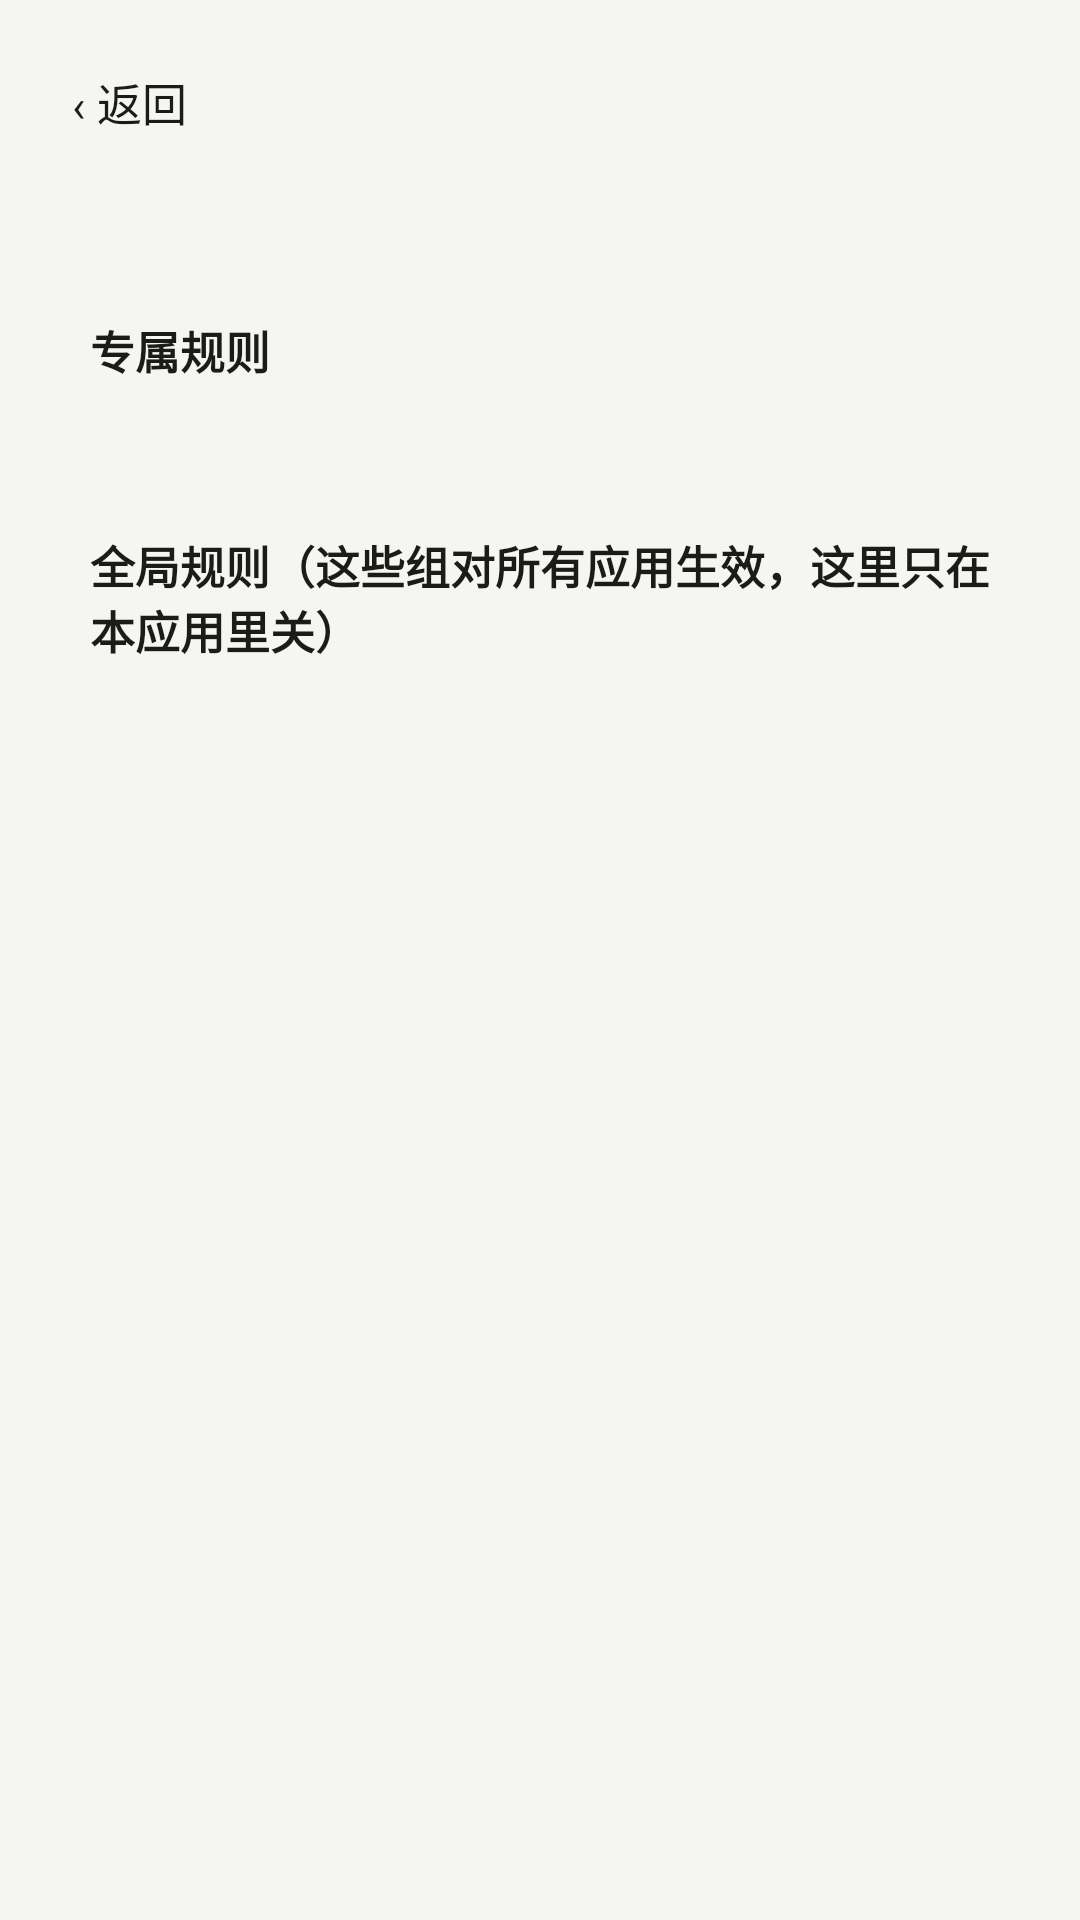

Layout XML and referenced resources for this Android screen:
<!-- AndroidManifest.xml: application theme AppTheme -->
<!-- res/layout/activity_app_rule.xml -->
<?xml version="1.0" encoding="utf-8"?>
<LinearLayout xmlns:android="http://schemas.android.com/apk/res/android"
    android:layout_width="match_parent"
    android:layout_height="match_parent"
    android:background="@color/page_bg"
    android:fitsSystemWindows="true"
    android:orientation="vertical">

    <LinearLayout
        android:layout_width="match_parent"
        android:layout_height="wrap_content"
        android:gravity="center_vertical"
        android:orientation="horizontal"
        android:paddingLeft="14dp"
        android:paddingTop="14dp"
        android:paddingRight="14dp"
        android:paddingBottom="10dp">

        <TextView
            android:id="@+id/tvBack"
            android:layout_width="wrap_content"
            android:layout_height="wrap_content"
            android:background="@drawable/bg_card_head"
            android:clickable="true"
            android:focusable="true"
            android:gravity="center_vertical"
            android:minHeight="40dp"
            android:paddingLeft="10dp"
            android:paddingRight="12dp"
            android:text="@string/btn_back"
            android:textColor="@color/text_main"
            android:textSize="15sp" />

        <TextView
            android:id="@+id/tvTitle"
            android:layout_width="0dp"
            android:layout_height="wrap_content"
            android:layout_marginLeft="10dp"
            android:layout_weight="1"
            android:ellipsize="end"
            android:maxLines="1"
            android:textColor="@color/text_main"
            android:textSize="19sp"
            android:textStyle="bold" />
    </LinearLayout>

    <TextView
        android:id="@+id/tvGroupInfo"
        android:layout_width="match_parent"
        android:layout_height="wrap_content"
        android:layout_marginLeft="14dp"
        android:layout_marginRight="14dp"
        android:lineSpacingExtra="3dp"
        android:textColor="@color/text_sub"
        android:textSize="13sp" />

    <ScrollView
        android:layout_width="match_parent"
        android:layout_height="0dp"
        android:layout_marginTop="10dp"
        android:layout_weight="1"
        android:background="@color/page_bg"
        android:fillViewport="true">

        <LinearLayout
            android:layout_width="match_parent"
            android:layout_height="wrap_content"
            android:orientation="vertical"
            android:paddingLeft="14dp"
            android:paddingRight="14dp"
            android:paddingBottom="20dp">

            <LinearLayout
                android:layout_width="match_parent"
                android:layout_height="wrap_content"
                android:background="@drawable/bg_card"
                android:orientation="vertical">

                <TextView
                    android:id="@+id/tvAppHead"
                    android:layout_width="match_parent"
                    android:layout_height="wrap_content"
                    android:background="@drawable/bg_card_head"
                    android:paddingLeft="16dp"
                    android:paddingTop="14dp"
                    android:paddingRight="16dp"
                    android:paddingBottom="14dp"
                    android:text="@string/app_rules_app_head"
                    android:textColor="@color/text_main"
                    android:textSize="15sp"
                    android:textStyle="bold" />

                <LinearLayout
                    android:id="@+id/llAppGroups"
                    android:layout_width="match_parent"
                    android:layout_height="wrap_content"
                    android:orientation="vertical"
                    android:paddingLeft="16dp"
                    android:paddingRight="16dp"
                    android:paddingBottom="10dp" />
            </LinearLayout>

            <LinearLayout
                android:id="@+id/cardGlobal"
                android:layout_width="match_parent"
                android:layout_height="wrap_content"
                android:layout_marginTop="12dp"
                android:background="@drawable/bg_card"
                android:orientation="vertical">

                <TextView
                    android:layout_width="match_parent"
                    android:layout_height="wrap_content"
                    android:background="@drawable/bg_card_head"
                    android:paddingLeft="16dp"
                    android:paddingTop="14dp"
                    android:paddingRight="16dp"
                    android:paddingBottom="14dp"
                    android:text="@string/app_rules_global_head"
                    android:textColor="@color/text_main"
                    android:textSize="15sp"
                    android:textStyle="bold" />

                <LinearLayout
                    android:id="@+id/llGlobalGroups"
                    android:layout_width="match_parent"
                    android:layout_height="wrap_content"
                    android:orientation="vertical"
                    android:paddingLeft="16dp"
                    android:paddingRight="16dp"
                    android:paddingBottom="10dp" />
            </LinearLayout>

            <Button
                android:id="@+id/btnResetGroups"
                android:layout_width="match_parent"
                android:layout_height="wrap_content"
                android:layout_marginTop="14dp"
                android:text="@string/btn_reset_groups"
                android:textColor="@color/danger"
                android:visibility="gone" />
        </LinearLayout>
    </ScrollView>

</LinearLayout>
<!-- resources referenced by this layout -->
<resources>
  <color name="danger">#FFA32D2D</color>
  <color name="page_bg">#FFF5F6F4</color>
  <color name="text_main">#FF1B1C1A</color>
  <color name="text_sub">#FF6B6E68</color>
  <!-- drawable bg_card_head (drawable) -->
  <?xml version="1.0" encoding="utf-8"?>
  <ripple xmlns:android="http://schemas.android.com/apk/res/android"
      android:color="#141D9E75">
      <item android:id="@android:id/mask">
          <shape android:shape="rectangle">
              <solid android:color="#FFFFFFFF" />
              <corners android:radius="12dp" />
          </shape>
      </item>
  </ripple>
  <string name="app_rules_app_head">专属规则</string>
  <string name="app_rules_global_head">全局规则（这些组对所有应用生效，这里只在本应用里关）</string>
  <string name="btn_back">‹ 返回</string>
  <string name="btn_reset_groups">全部恢复为启用</string>
  <style name="AppTheme" parent="@android:style/Theme.DeviceDefault.Light.NoActionBar">
          <item name="android:statusBarColor">@color/page_bg</item>
          <item name="android:windowLightStatusBar">true</item>
      </style>
</resources>
